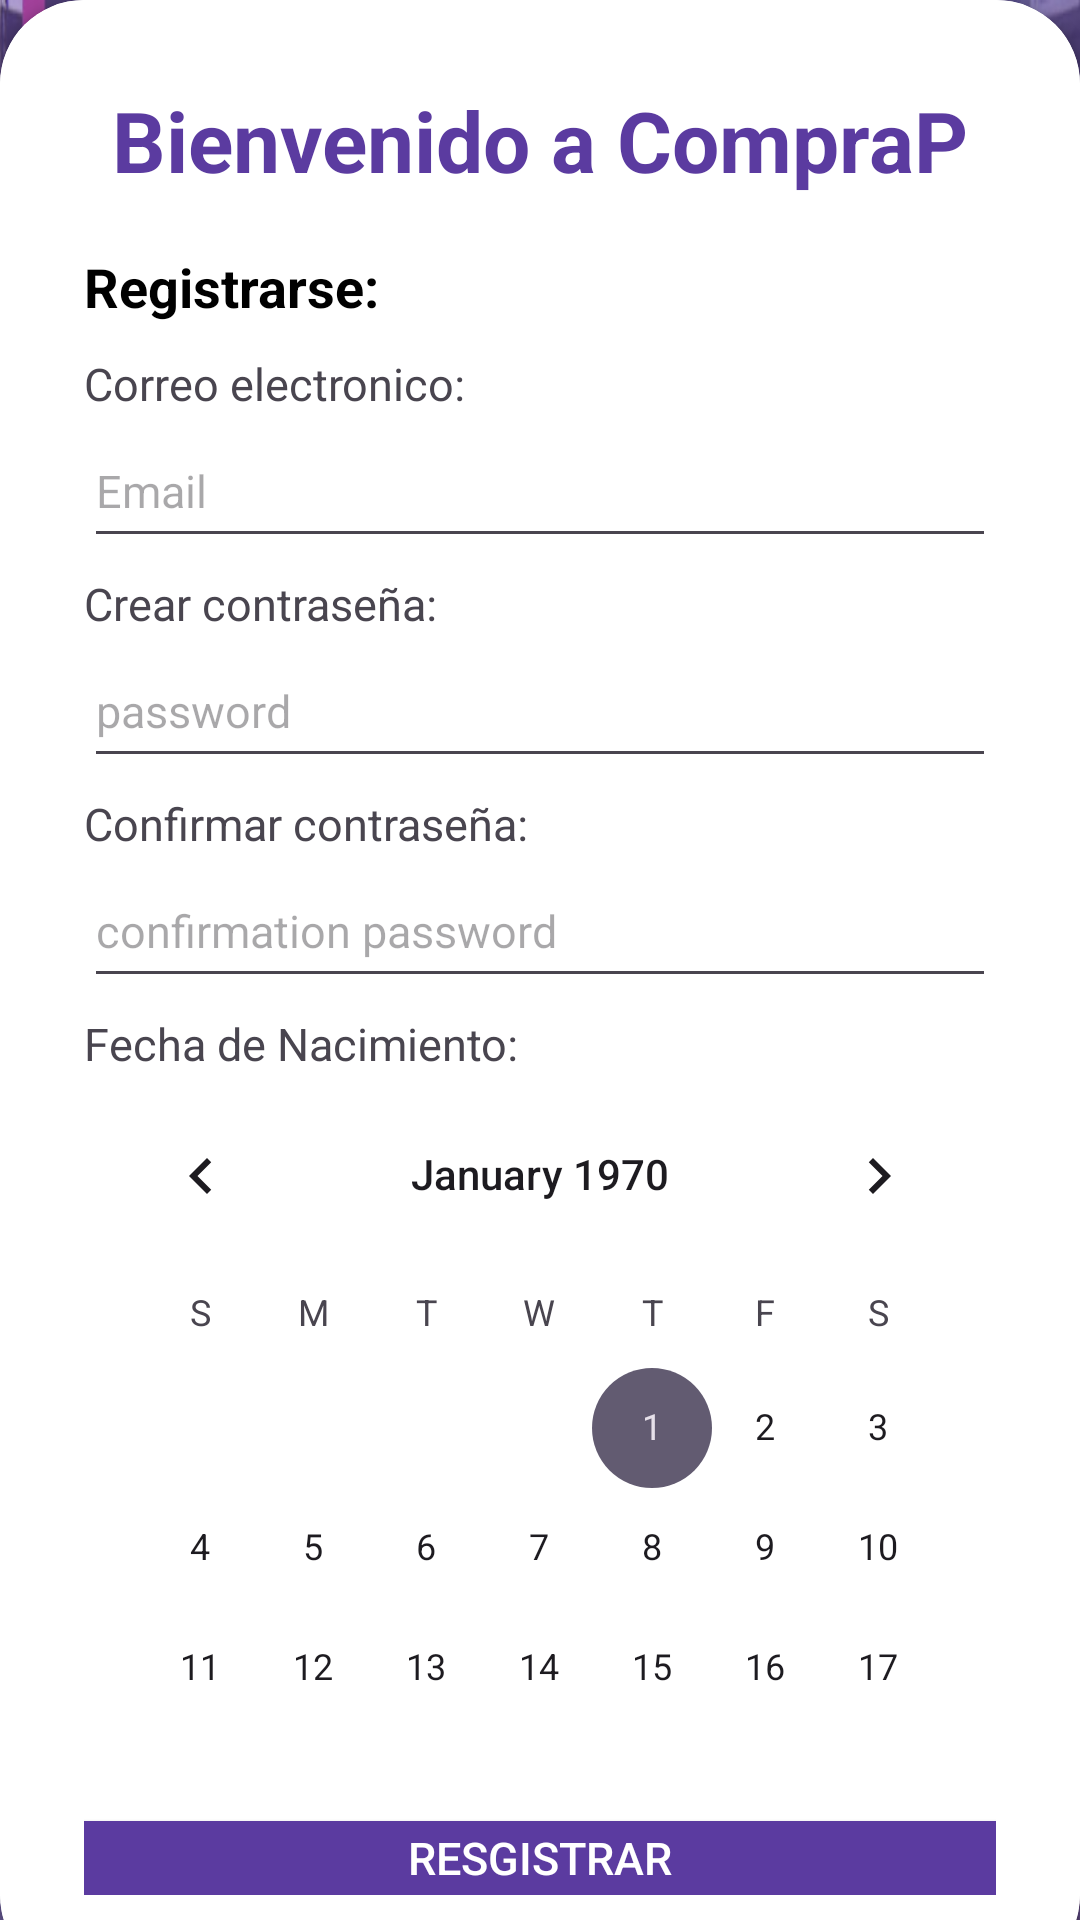

Write the Android layout XML for this screen, with the resource values it uses.
<!-- AndroidManifest.xml: application theme Theme.Proyecto -->
<!-- res/layout/registro.xml -->
<?xml version="1.0" encoding="utf-8"?>
<RelativeLayout xmlns:android="http://schemas.android.com/apk/res/android"
    android:layout_width="match_parent"
    android:layout_height="match_parent"
    xmlns:app="http://schemas.android.com/apk/res-auto"
    android:background="@drawable/tiendafondo">


    <RelativeLayout
        android:layout_width="match_parent"
        android:layout_height="match_parent"
        android:background="@color/purplue"
        android:alpha="0.5" />

    <androidx.cardview.widget.CardView
        android:layout_width="match_parent"
        android:layout_height="wrap_content"
        android:layout_alignParentBottom="true"
        app:cardCornerRadius="28dp"
        android:layout_marginBottom="-20dp"

        >
    <LinearLayout
        android:layout_width="match_parent"
        android:layout_height="wrap_content"
        android:background="@color/white"
        android:orientation="vertical"
        android:layout_centerHorizontal="true"
        android:padding="28dp">

        <TextView
            android:id="@+id/textView"
            android:layout_width="match_parent"
            android:layout_height="wrap_content"
            android:layout_alignParentTop="true"
            android:textAlignment="center"
            android:text="Bienvenido a CompraP"
            android:textColor="@color/purplue"
            android:textSize="28sp"
            android:textStyle="bold" />

        <TextView
            android:id="@+id/textView9"
            android:layout_width="match_parent"
            android:layout_height="wrap_content"
            android:layout_marginTop="18dp"
            android:text="Registrarse:"
            android:textSize="18sp"
            android:textStyle="bold"
            android:textColor="@color/black"/>

        <TextView
            android:id="@+id/textView10"
            android:layout_width="match_parent"
            android:layout_height="wrap_content"
            android:text="Correo electronico:"
            android:layout_marginTop="10dp"
            android:textSize="15sp"/>

        <EditText
            android:id="@+id/editTextText4"
            android:layout_width="match_parent"
            android:layout_height="wrap_content"
            android:ems="10"
            android:inputType="text"
            android:hint="Email"
            android:textSize="15sp"
            android:minHeight="48dp"/>

        <TextView
            android:id="@+id/textView11"
            android:layout_width="match_parent"
            android:layout_height="wrap_content"
            android:text="Crear contraseña:"
            android:textSize="15sp"
            android:layout_marginTop="5dp"
            />

        <EditText
            android:id="@+id/editTextText5"
            android:layout_width="match_parent"
            android:layout_height="wrap_content"
            android:ems="10"
            android:inputType="text"
            android:hint="password"
            android:textSize="15sp"
            android:minHeight="48dp"/>

        <TextView
            android:id="@+id/textView12"
            android:layout_width="match_parent"
            android:layout_height="wrap_content"
            android:text="Confirmar contraseña:"
            android:textSize="15sp"
            android:layout_marginTop="5dp"/>

        <EditText
            android:id="@+id/editTextText6"
            android:layout_width="match_parent"
            android:layout_height="wrap_content"
            android:ems="10"
            android:inputType="text"
            android:hint="confirmation password"
            android:textSize="15sp"
            android:minHeight="48dp"/>

        <TextView
            android:id="@+id/textView13"
            android:layout_width="match_parent"
            android:layout_height="wrap_content"
            android:text="Fecha de Nacimiento:"
            android:layout_marginTop="5dp"
            android:textSize="15sp"/>

        <CalendarView
            android:id="@+id/calendarView"
            android:layout_width="wrap_content"
            android:layout_height="229dp" />

        <Button
            android:id="@+id/cambioActividad4"
            android:layout_width="match_parent"
            android:layout_height="wrap_content"
            android:layout_marginTop="20dp"
            android:text="Resgistrar"
            android:background="@color/purplue"
            android:textColor="@color/white"
            android:textSize="15sp"/>

        <TextView
            android:id="@+id/textView14"
            android:layout_width="match_parent"
            android:layout_height="wrap_content"
            android:text="@string/ya_tienes_cuenta"
            android:layout_marginTop="10dp"
            android:textAlignment="center"
            android:textStyle="bold"
            android:textColor="@color/purple_500"
            android:textColorLink="@color/purple_500"
            android:layout_marginBottom="20dp"/>


    </LinearLayout>
    </androidx.cardview.widget.CardView>


</RelativeLayout>
<!-- resources referenced by this layout -->
<resources>
  <color name="black">#FF000000</color>
  <color name="purple_500">#FF6200EE</color>
  <color name="purplue">#5B3BA0</color>
  <color name="white">#FFFFFFFF</color>
  <!-- drawable tiendafondo: png bitmap (drawable, 932785 bytes) -->
  <string name="ya_tienes_cuenta"><a href="https://www.youtube.com/watch?v=nCGPPcgvEyQ">¿Ya tienes Cuenta?</a></string>
  <style name="Theme.Proyecto" parent="Base.Theme.Proyecto" />
  <style name="Base.Theme.Proyecto" parent="Theme.Material3.DayNight.NoActionBar">
          
          
      </style>
</resources>
